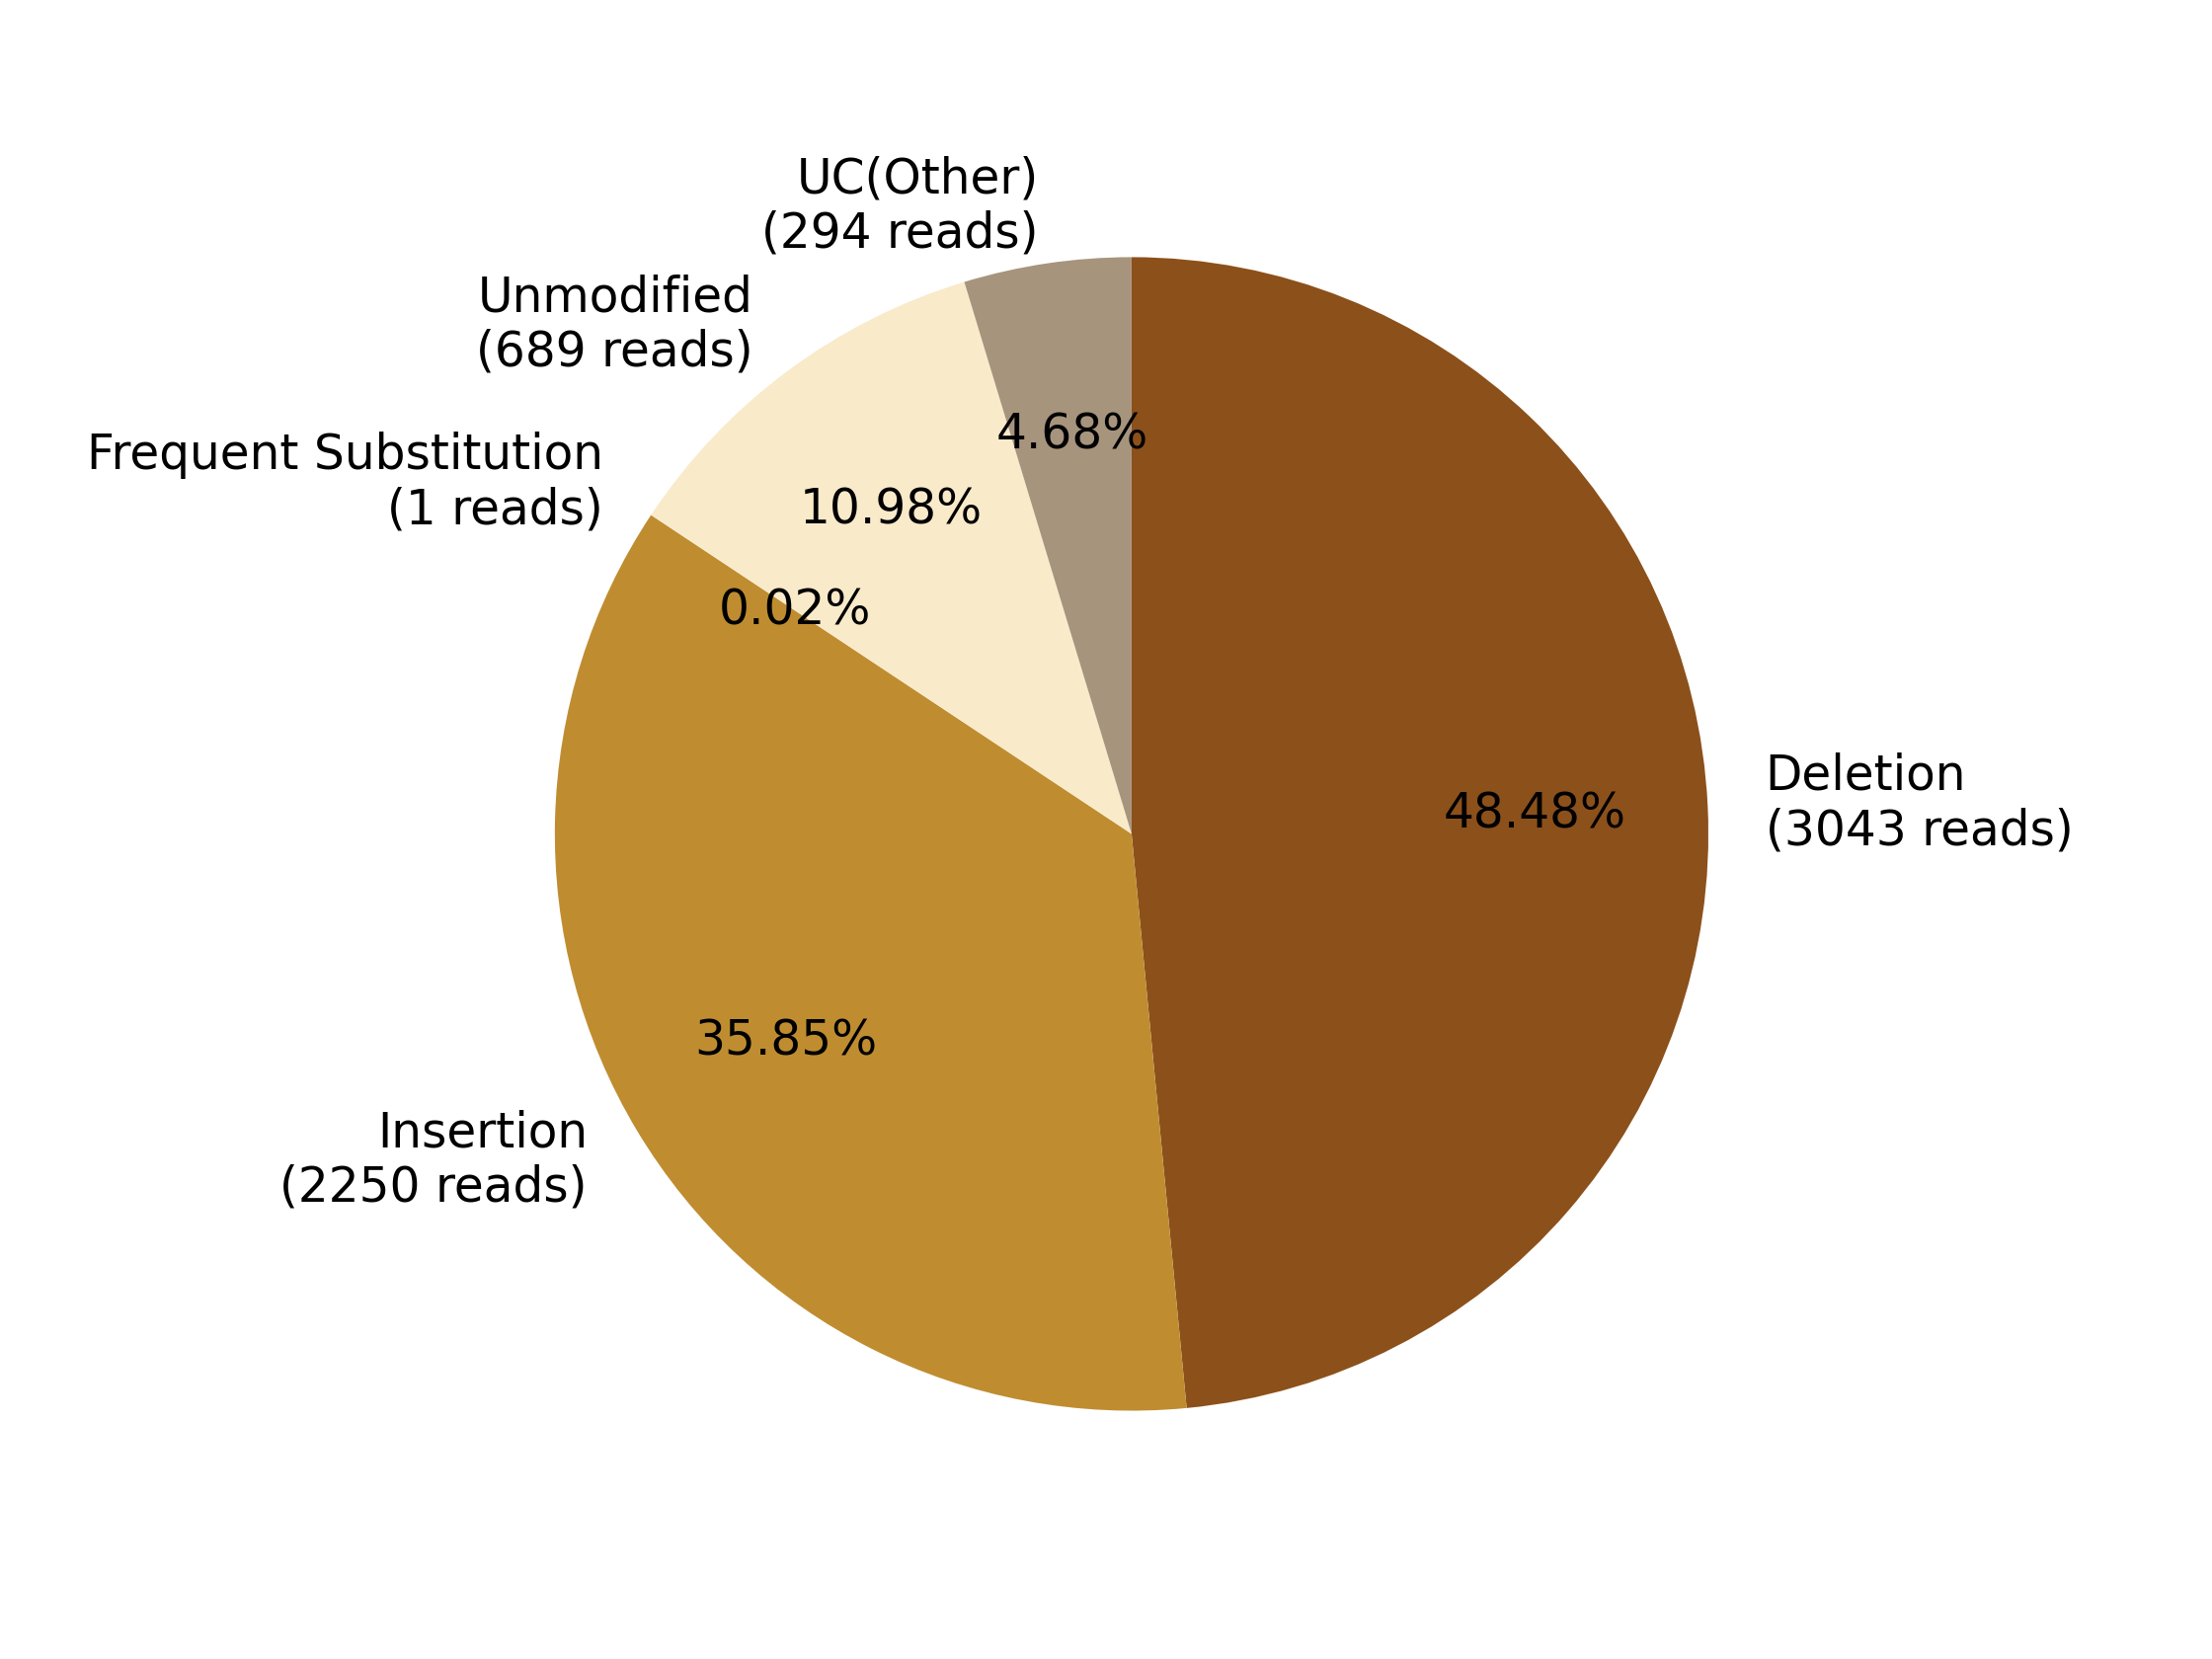

The file beside this chart, header and first rows:
0, 1, 2, 3, 4, 5, 6, 7
, , Deletion?(3043 reads), Insertion?(2250 reads), Frequent Substitution?(1 reads), Unmodified?(689 reads), , UC(Other)?(294 reads)
0, 0, 3043, 2250, 1, 689, 0, 294
0.0, 0.0, 48.48, 35.85, 0.01593, 10.98, 0.0, 4.684
